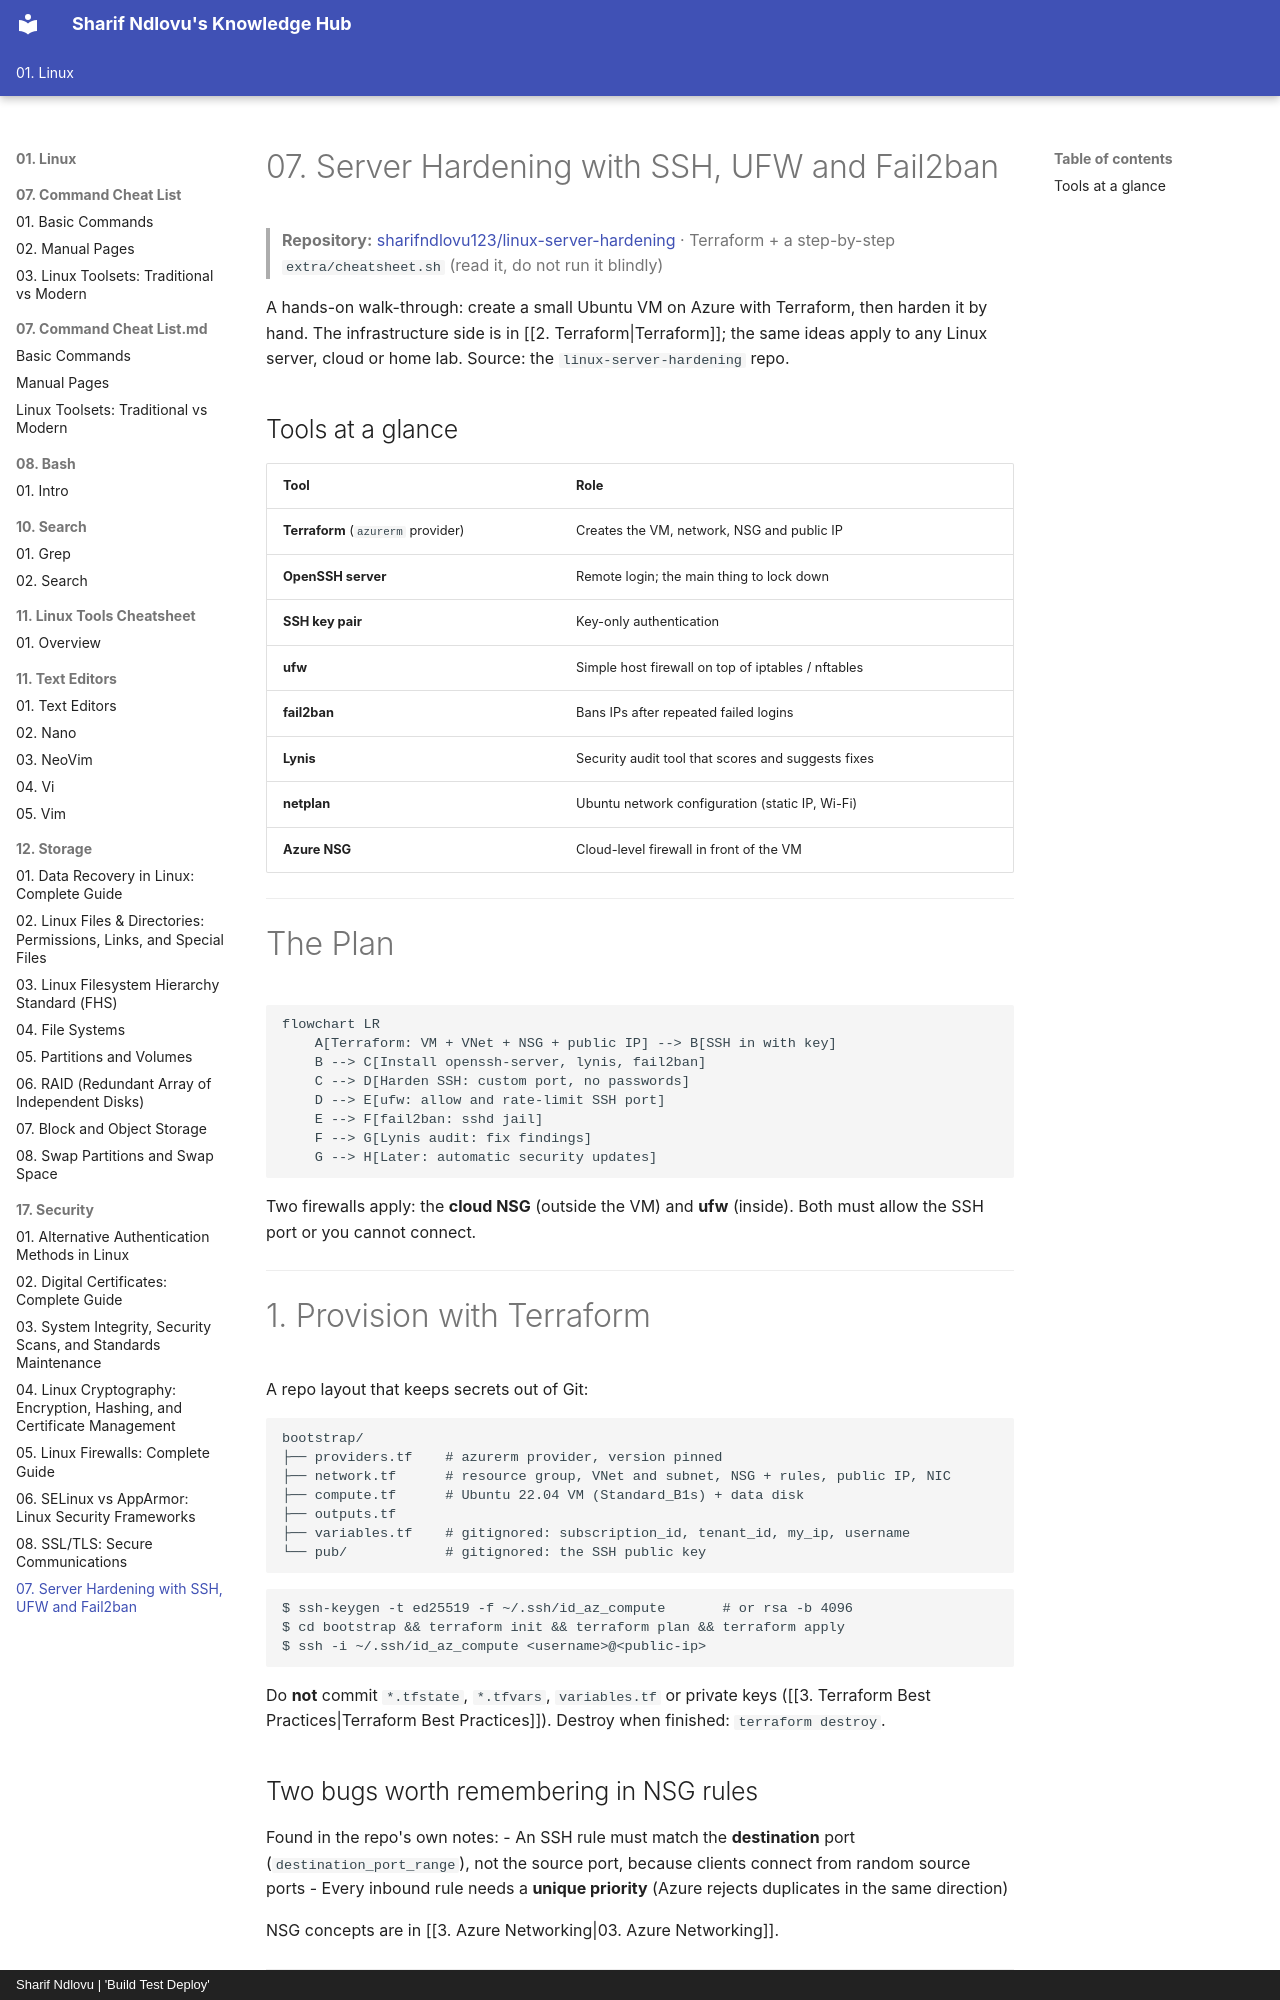

repository: sharifndlovu123/knowledge_base_map · page: 01. Linux/17. Security/Server Hardening with SSH, UFW and Fail2ban.html · generator: mkdocs · copyright: Sharif Ndlovu | 'Build Test Deploy'

# 07. Server Hardening with SSH, UFW and Fail2ban

> **Repository:** [sharifndlovu123/linux-server-hardening](https://github.com/sharifndlovu123/linux-server-hardening) · Terraform + a step-by-step `extra/cheatsheet.sh` (read it, do not run it blindly)

A hands-on walk-through: create a small Ubuntu VM on Azure with Terraform, then harden it by hand. The infrastructure side is in [[2. Terraform|Terraform]]; the same ideas apply to any Linux server, cloud or home lab. Source: the `linux-server-hardening` repo.

## Tools at a glance

| Tool | Role |
| ---- | ---- |
| **Terraform** (`azurerm` provider) | Creates the VM, network, NSG and public IP |
| **OpenSSH server** | Remote login; the main thing to lock down |
| **SSH key pair** | Key-only authentication |
| **ufw** | Simple host firewall on top of iptables / nftables |
| **fail2ban** | Bans IPs after repeated failed logins |
| **Lynis** | Security audit tool that scores and suggests fixes |
| **netplan** | Ubuntu network configuration (static IP, Wi-Fi) |
| **Azure NSG** | Cloud-level firewall in front of the VM |

---

# The Plan

```mermaid
flowchart LR
    A[Terraform: VM + VNet + NSG + public IP] --> B[SSH in with key]
    B --> C[Install openssh-server, lynis, fail2ban]
    C --> D[Harden SSH: custom port, no passwords]
    D --> E[ufw: allow and rate-limit SSH port]
    E --> F[fail2ban: sshd jail]
    F --> G[Lynis audit: fix findings]
    G --> H[Later: automatic security updates]
```

Two firewalls apply: the **cloud NSG** (outside the VM) and **ufw** (inside). Both must allow the SSH port or you cannot connect.

---

# 1. Provision with Terraform

A repo layout that keeps secrets out of Git:

```
bootstrap/
├── providers.tf    # azurerm provider, version pinned
├── network.tf      # resource group, VNet and subnet, NSG + rules, public IP, NIC
├── compute.tf      # Ubuntu 22.04 VM (Standard_B1s) + data disk
├── outputs.tf
├── variables.tf    # gitignored: subscription_id, tenant_id, my_ip, username
└── pub/            # gitignored: the SSH public key
```

```
$ ssh-keygen -t ed25519 -f ~/.ssh/id_az_compute       # or rsa -b 4096
$ cd bootstrap && terraform init && terraform plan && terraform apply
$ ssh -i ~/.ssh/id_az_compute <username>@<public-ip>
```

Do **not** commit `*.tfstate`, `*.tfvars`, `variables.tf` or private keys ([[3. Terraform Best Practices|Terraform Best Practices]]). Destroy when finished: `terraform destroy`.
